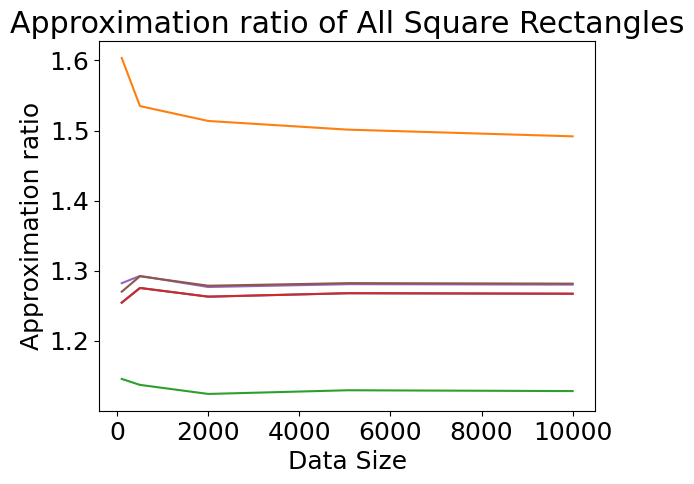

Here is the Python script that generated this plot:
import numpy as np
from scipy.interpolate import make_interp_spline
import matplotlib.pyplot as plt 

plt.rcParams['font.family'] = 'Times New Roman'
plt.rcParams['font.sans-serif'] = ['NSimSun']
plt.rcParams['font.size'] = 18

# Define the data sizes
data_sizes = np.array([ 100, 500, 2000, 5000, 10000])

# Generate random running times for each dataset
times_SAS_ad = np.array([  1.254433, 1.275280,1.262933,1.267878,1.267134])  # Sample times for dataset 1
times_SAS = np.array([      1.603611, 1.534873,1.513650,1.501400,1.491718])  # Sample times for dataset 2
times_FFDH = np.array([     1.145568, 1.137057 ,1.124125,1.129400,1.128214])  # Sample times for dataset 3
times_NFDH = np.array([      1.254433, 1.275420,1.262933 ,1.267878,1.267136])  # Sample times for dataset 4
times_Sleator = np.array([   1.282155, 1.292547, 1.276720,1.280777,1.280124])  # Sample times for dataset 5
times_SP = np.array([  1.270038, 1.292069, 1.278534,1.282278,1.281533])  # Sample times for dataset 6

datasets = [times_SAS_ad, times_SAS, times_FFDH, times_NFDH, times_Sleator, times_SP]
dataset_names = ["SAS_ad", "SAS", "FFDH", "NFDH", "Sleator", "SP"]

# Create plots for each dataset
for times, name in zip(datasets, dataset_names):
    # Create a smooth curve for the data
    xnew = np.linspace(data_sizes.min(), data_sizes.max(), 300)
    spl = make_interp_spline(data_sizes, times, k=1)
    y_smooth = spl(xnew)

    # Plot the data
    plt.plot(xnew, y_smooth, label=name)

plt.title("Approximation ratio of All Square Rectangles")
plt.xlabel("Data Size")
plt.ylabel("Approximation ratio")
# plt.legend()
plt.show()
